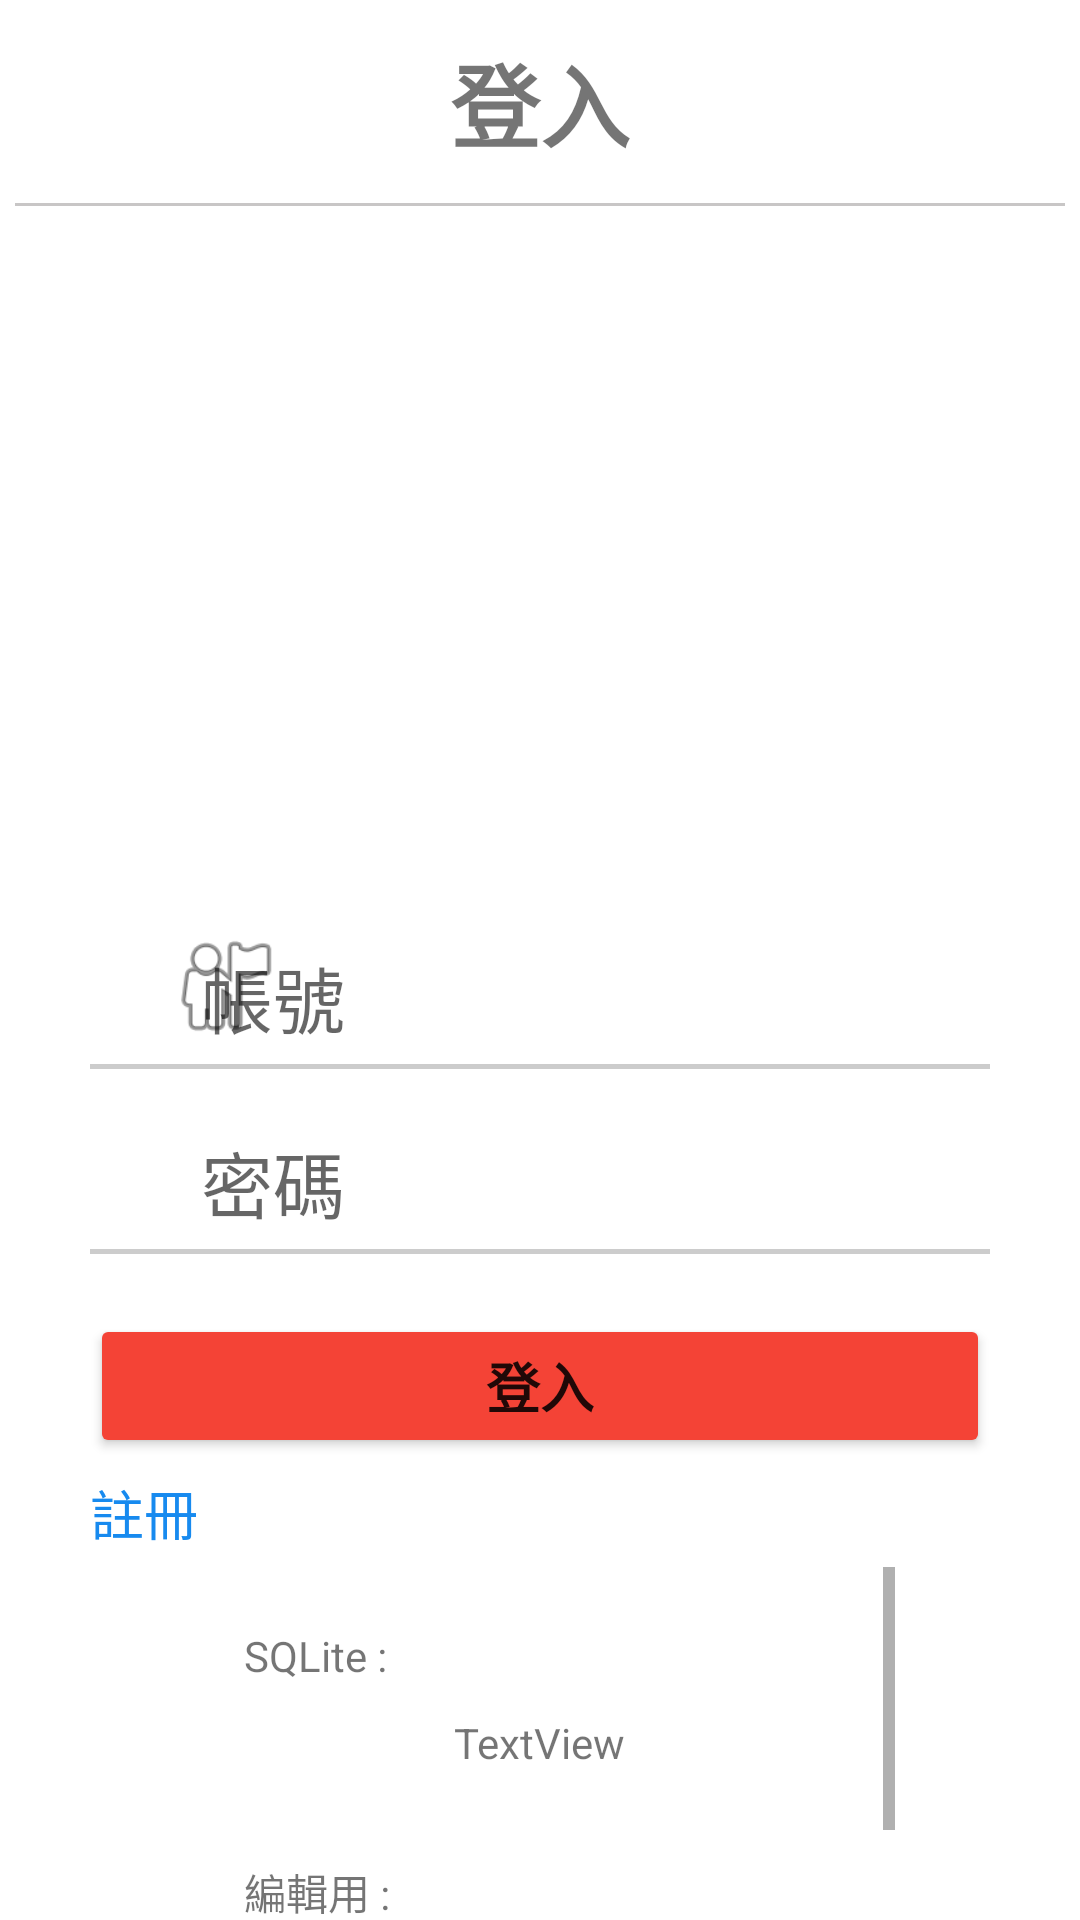

Reconstruct the res/layout file that produces this screen, plus the resources it refers to.
<!-- AndroidManifest.xml: application theme Theme.LoginPractise -->
<!-- res/layout/activity_main.xml -->
<?xml version="1.0" encoding="utf-8"?>
<androidx.constraintlayout.widget.ConstraintLayout xmlns:android="http://schemas.android.com/apk/res/android"
    xmlns:app="http://schemas.android.com/apk/res-auto"
    xmlns:tools="http://schemas.android.com/tools"
    android:layout_width="match_parent"
    android:layout_height="match_parent"
    tools:context=".MainActivity">

    <LinearLayout
        android:layout_width="match_parent"
        android:layout_height="wrap_content"
        android:gravity="center"
        android:orientation="vertical"
        app:layout_constraintTop_toTopOf="parent">

        <TextView
            android:id="@+id/textView2"
            android:layout_width="wrap_content"
            android:layout_height="wrap_content"
            android:layout_margin="12dp"
            android:text="登入"
            android:textSize="30dp"
            android:textStyle="bold" />

        <View
            android:layout_width="match_parent"
            android:layout_height="1dp"
            android:layout_marginHorizontal="5dp"
            android:background="#C8C6C6" />

        <ImageView
            android:id="@+id/imageView2"
            android:layout_width="match_parent"
            android:layout_height="200dp"
            android:layout_marginVertical="20dp"
            app:srcCompat="@drawable/gifticon" />

        <RelativeLayout
            android:layout_width="match_parent"
            android:layout_height="wrap_content">

            <ImageView
                android:id="@+id/imageView_xicon"
                android:layout_width="40dp"
                android:layout_height="40dp"
                android:layout_alignParentLeft="true"
                android:layout_marginStart="55dp"
                app:srcCompat="@android:drawable/ic_menu_myplaces" />

            <EditText
                android:id="@+id/EditText_account"
                android:layout_width="250dp"
                android:layout_height="wrap_content"
                android:layout_alignParentRight="true"
                android:layout_marginEnd="55dp"
                android:background="#0000"
                android:hint="帳號"
                android:paddingStart="12dp"
                android:paddingTop="6dp"
                android:textSize="24dp"
                tools:ignore="TouchTargetSizeCheck"
                android:singleLine="true"/>
        </RelativeLayout>

        <View
            android:layout_width="match_parent"
            android:layout_height="1.5dp"
            android:layout_marginHorizontal="30dp"
            android:layout_marginTop="5dp"
            android:layout_marginBottom="20dp"
            android:background="#33000000" />

        <RelativeLayout
            android:layout_width="match_parent"
            android:layout_height="wrap_content">

            <ImageView
                android:id="@+id/imageView1"
                android:layout_width="40dp"
                android:layout_height="32dp"
                android:layout_alignParentLeft="true"
                android:layout_marginStart="52dp"
                app:srcCompat="@drawable/lockicon" />

            <EditText
                android:id="@+id/EditText_password"
                android:layout_width="250dp"
                android:layout_height="wrap_content"
                android:layout_alignParentRight="true"
                android:layout_marginEnd="55dp"
                android:background="#0000"
                android:hint="密碼"
                android:paddingStart="12dp"
                android:singleLine="true"
                android:textSize="24dp"
                tools:ignore="TouchTargetSizeCheck" />
        </RelativeLayout>

        <View
            android:layout_width="match_parent"
            android:layout_height="1.5dp"
            android:layout_marginHorizontal="30dp"
            android:layout_marginTop="5dp"
            android:layout_marginBottom="20dp"
            android:background="#33000000" />

        <Button
            android:id="@+id/button_login"
            android:layout_width="match_parent"
            android:layout_height="wrap_content"
            android:layout_marginHorizontal="30dp"
            android:backgroundTint="#F44336"
            android:paddingVertical="10dp"
            android:text="登入"
            android:textSize="18dp"
            android:textStyle="bold" />

        <RelativeLayout
            android:layout_width="match_parent"
            android:layout_height="wrap_content">

            <TextView
                android:id="@+id/textView_register"
                android:layout_width="wrap_content"
                android:layout_height="wrap_content"
                android:layout_alignParentLeft="true"
                android:layout_marginVertical="5dp"
                android:layout_marginStart="30dp"
                android:backgroundTint="#ffff"
                android:text="註冊"
                android:textColor="#178AEF"
                android:textSize="18dp" />

        </RelativeLayout>

        <ScrollView
            android:layout_width="wrap_content"
            android:layout_height="wrap_content">

            <LinearLayout
                android:layout_width="match_parent"
                android:layout_height="wrap_content"
                android:orientation="vertical" >

                <TextView
                    android:id="@+id/textView_main_sqlite"
                    android:layout_width="match_parent"
                    android:layout_height="wrap_content"
                    android:layout_marginStart="20dp"
                    android:layout_marginTop="20dp"
                    android:text="SQLite : " />

                <TextView
                    android:id="@+id/textView__main_show1"
                    android:layout_width="match_parent"
                    android:layout_height="wrap_content"
                    android:paddingHorizontal="90dp"
                    android:paddingVertical="10dp"
                    android:text="TextView" />

                <TextView
                    android:id="@+id/textView15"
                    android:layout_width="match_parent"
                    android:layout_height="wrap_content"
                    android:layout_marginStart="20dp"
                    android:layout_marginTop="20dp"
                    android:text="編輯用 :" />

                <TextView
                    android:id="@+id/textView__main_show2"
                    android:layout_width="match_parent"
                    android:layout_height="wrap_content"
                    android:paddingHorizontal="90dp"
                    android:paddingVertical="10dp"
                    android:text="TextView" />
            </LinearLayout>
        </ScrollView>

    </LinearLayout>
</androidx.constraintlayout.widget.ConstraintLayout>
<!-- resources referenced by this layout -->
<resources>
  <style name="Theme.LoginPractise" parent="Theme.MaterialComponents.DayNight.DarkActionBar">
          
          <item name="colorPrimary">@color/purple_500</item>
          <item name="colorPrimaryVariant">@color/purple_700</item>
          <item name="colorOnPrimary">@color/white</item>
          
          <item name="colorSecondary">@color/teal_200</item>
          <item name="colorSecondaryVariant">@color/teal_700</item>
          <item name="colorOnSecondary">@color/black</item>
          
          <item name="android:statusBarColor" tools:targetApi="l">?attr/colorPrimaryVariant</item>
          
      </style>
  <!-- not gathered from this repository: default colours our renderer supplied (Android Studio template values) -->
  <color name="purple_500">#FF6200EE</color>
  <color name="purple_700">#FF3700B3</color>
  <color name="teal_200">#FF03DAC5</color>
  <color name="teal_700">#FF018786</color>
  <color name="black">#FF000000</color>
  <color name="white">#FFFFFFFF</color>
</resources>
